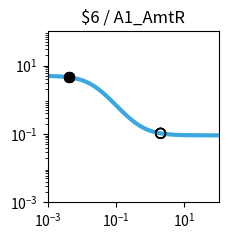

The script that saved this image: (Note: this script raises an exception after producing the figure.)
import matplotlib.pyplot as plt
import matplotlib.ticker as ticker
import numpy as np

fig, ax = plt.subplots(figsize=(2.5,2.5))

plt.xlim(1.000000e-03, 1.000000e+02)
plt.ylim(1.000000e-03, 1.000000e+02)

x = np.array([1.000000e-03,1.122018e-03,1.258925e-03,1.412538e-03,1.584893e-03,1.778279e-03,1.995262e-03,2.238721e-03,2.511886e-03,2.818383e-03,3.162278e-03,3.548134e-03,3.981072e-03,4.466836e-03,5.011872e-03,5.623413e-03,6.309573e-03,7.079458e-03,7.943282e-03,8.912509e-03,1.000000e-02,1.122018e-02,1.258925e-02,1.412538e-02,1.584893e-02,1.778279e-02,1.995262e-02,2.238721e-02,2.511886e-02,2.818383e-02,3.162278e-02,3.548134e-02,3.981072e-02,4.466836e-02,5.011872e-02,5.623413e-02,6.309573e-02,7.079458e-02,7.943282e-02,8.912509e-02,1.000000e-01,1.122018e-01,1.258925e-01,1.412538e-01,1.584893e-01,1.778279e-01,1.995262e-01,2.238721e-01,2.511886e-01,2.818383e-01,3.162278e-01,3.548134e-01,3.981072e-01,4.466836e-01,5.011872e-01,5.623413e-01,6.309573e-01,7.079458e-01,7.943282e-01,8.912509e-01,1.000000e+00,1.122018e+00,1.258925e+00,1.412538e+00,1.584893e+00,1.778279e+00,1.995262e+00,2.238721e+00,2.511886e+00,2.818383e+00,3.162278e+00,3.548134e+00,3.981072e+00,4.466836e+00,5.011872e+00,5.623413e+00,6.309573e+00,7.079458e+00,7.943282e+00,8.912509e+00,1.000000e+01,1.122018e+01,1.258925e+01,1.412538e+01,1.584893e+01,1.778279e+01,1.995262e+01,2.238721e+01,2.511886e+01,2.818383e+01,3.162278e+01,3.548134e+01,3.981072e+01,4.466836e+01,5.011872e+01,5.623413e+01,6.309573e+01,7.079458e+01,7.943282e+01,8.912509e+01,1.000000e+02,])
y = np.array([4.950744e+00,4.937165e+00,4.921475e+00,4.903362e+00,4.882475e+00,4.858420e+00,4.830758e+00,4.799000e+00,4.762613e+00,4.721013e+00,4.673573e+00,4.619631e+00,4.558498e+00,4.489471e+00,4.411861e+00,4.325011e+00,4.228334e+00,4.121352e+00,4.003734e+00,3.875348e+00,3.736297e+00,3.586967e+00,3.428047e+00,3.260549e+00,3.085801e+00,2.905414e+00,2.721238e+00,2.535288e+00,2.349657e+00,2.166423e+00,1.987560e+00,1.814851e+00,1.649827e+00,1.493722e+00,1.347449e+00,1.211603e+00,1.086481e+00,9.721111e-01,8.682949e-01,7.746531e-01,6.906692e-01,6.157319e-01,5.491718e-01,4.902918e-01,4.383927e-01,3.927915e-01,3.528354e-01,3.179107e-01,2.874491e-01,2.609295e-01,2.378791e-01,2.178724e-01,2.005286e-01,1.855093e-01,1.725148e-01,1.612811e-01,1.515762e-01,1.431971e-01,1.359664e-01,1.297294e-01,1.243516e-01,1.197161e-01,1.157217e-01,1.122805e-01,1.093165e-01,1.067641e-01,1.045663e-01,1.026742e-01,1.010455e-01,9.964361e-02,9.843706e-02,9.739872e-02,9.650518e-02,9.573630e-02,9.507471e-02,9.450548e-02,9.401571e-02,9.359434e-02,9.323182e-02,9.291993e-02,9.265162e-02,9.242079e-02,9.222222e-02,9.205139e-02,9.190443e-02,9.177801e-02,9.166926e-02,9.157571e-02,9.149524e-02,9.142601e-02,9.136646e-02,9.131523e-02,9.127116e-02,9.123326e-02,9.120065e-02,9.117260e-02,9.114847e-02,9.112772e-02,9.110986e-02,9.109450e-02,9.108129e-02,])
c = "#3ba9e0"

hi_x = np.array([4.200000e-03,4.200000e-03,4.200000e-03,4.200000e-03,])
hi_y = np.array([4.527426e+00,4.527426e+00,4.527426e+00,4.527426e+00,])
lo_x = np.array([2.008200e+00,2.008200e+00,2.008200e+00,2.008200e+00,])
lo_y = np.array([1.044524e-01,1.044524e-01,1.044524e-01,1.044524e-01,])

plt.loglog(x,y,lw=3,color=c)
plt.scatter(hi_x,hi_y,marker='o',s=50,color='black',zorder=10)
plt.scatter(lo_x,lo_y,marker='o',s=50,edgecolors='black',color='none',zorder=10)

plt.title("$6 / A1_AmtR")

ax.xaxis.set_major_locator(ticker.LogLocator(numticks=3))
ax.yaxis.set_major_locator(ticker.LogLocator(numticks=3))

ax.set_aspect('equal')
plt.tight_layout()

plt.savefig("/content/output/0x34/response_plot_$6_A1_AmtR.png", bbox_inches='tight')
